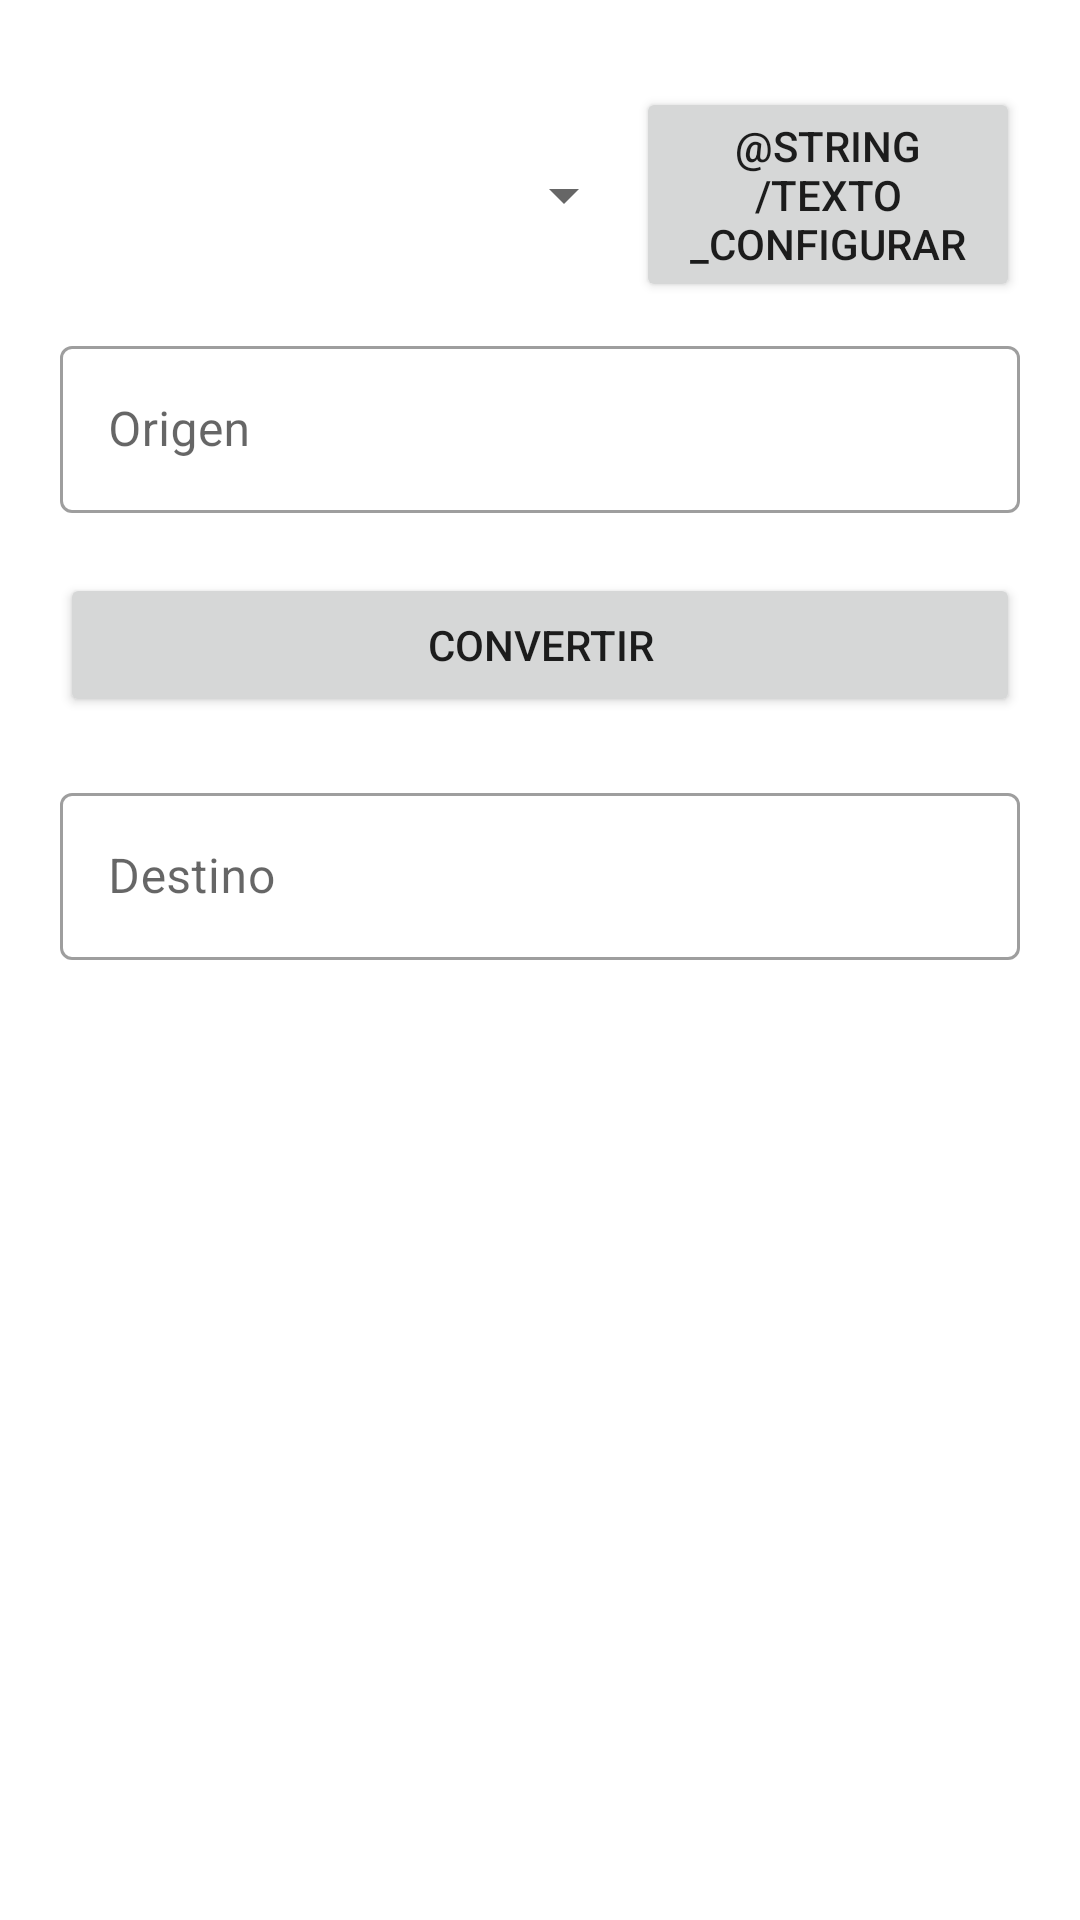

Reconstruct the res/layout file that produces this screen, plus the resources it refers to.
<!-- AndroidManifest.xml: application theme AppTheme -->
<!-- res/layout/activity_main.xml -->
<?xml version="1.0" encoding="utf-8"?>
<LinearLayout xmlns:android="http://schemas.android.com/apk/res/android"
    xmlns:app="http://schemas.android.com/apk/res-auto"
    xmlns:tools="http://schemas.android.com/tools"
    android:id="@+id/layout"
    android:layout_width="match_parent"
    android:layout_height="match_parent"
    android:orientation="vertical"
    android:padding="20dp"
    tools:context=".MainActivity">
    <LinearLayout
        android:layout_width="match_parent"
        android:layout_height="wrap_content"
        android:orientation="horizontal"
        android:gravity="center_vertical"
    >
        <Spinner
            android:id="@+id/spn_unidades"
            android:layout_width="0dp"
            android:layout_weight="6"
            android:layout_height="50dp"
            android:layout_marginTop="20dp"
            android:layout_marginBottom="20dp"
            android:entries="@array/listasimple" />

        <Button
        android:id="@+id/btn_config"
        android:layout_width="0dp"
        android:layout_height="wrap_content"
        android:layout_weight="4"
        android:text="@string/texto_configurar" />
    </LinearLayout>
    <com.google.android.material.textfield.TextInputLayout
        android:id="@+id/tf_unidades1"
        style="@style/Widget.MaterialComponents.TextInputLayout.OutlinedBox"
        android:layout_width="match_parent"
        android:layout_height="wrap_content"
        android:hint="@string/texto_ori">

        <com.google.android.material.textfield.TextInputEditText
            android:layout_width="match_parent"
            android:layout_height="wrap_content"
            android:inputType="numberDecimal" />


    </com.google.android.material.textfield.TextInputLayout>
    <Button
        android:id="@+id/btn_convertir"
        android:layout_width="match_parent"
        android:layout_height="wrap_content"
        android:layout_marginTop="20dp"
        android:layout_marginBottom="20dp"
        android:text="@string/convertir" />

    <com.google.android.material.textfield.TextInputLayout
        android:id="@+id/tf_unidades2"
        style="@style/Widget.MaterialComponents.TextInputLayout.OutlinedBox"
        android:layout_width="match_parent"
        android:layout_height="wrap_content"
        android:hint="@string/texto_des">

        <com.google.android.material.textfield.TextInputEditText
            android:layout_width="match_parent"
            android:layout_height="wrap_content"
            android:inputType="numberDecimal" />
    </com.google.android.material.textfield.TextInputLayout>

</LinearLayout>
<!-- resources referenced by this layout -->
<resources>
  <string name="convertir">Convertir</string>
  <string name="texto_des">Destino</string>
  <string name="texto_ori">Origen</string>
  <style name="AppTheme" parent="Theme.MaterialComponents.Light">
          
          <item name="colorPrimary">@color/colorPrimary</item>
          <item name="colorPrimaryDark">@color/colorPrimaryDark</item>
          <item name="colorAccent">@color/colorAccent</item>
      </style>
  <!-- not gathered from this repository: default colours our renderer supplied (Android Studio template values) -->
  <color name="colorPrimary">#FF6200EE</color>
  <color name="colorPrimaryDark">#FF3700B3</color>
  <color name="colorAccent">#FF03DAC5</color>
</resources>
